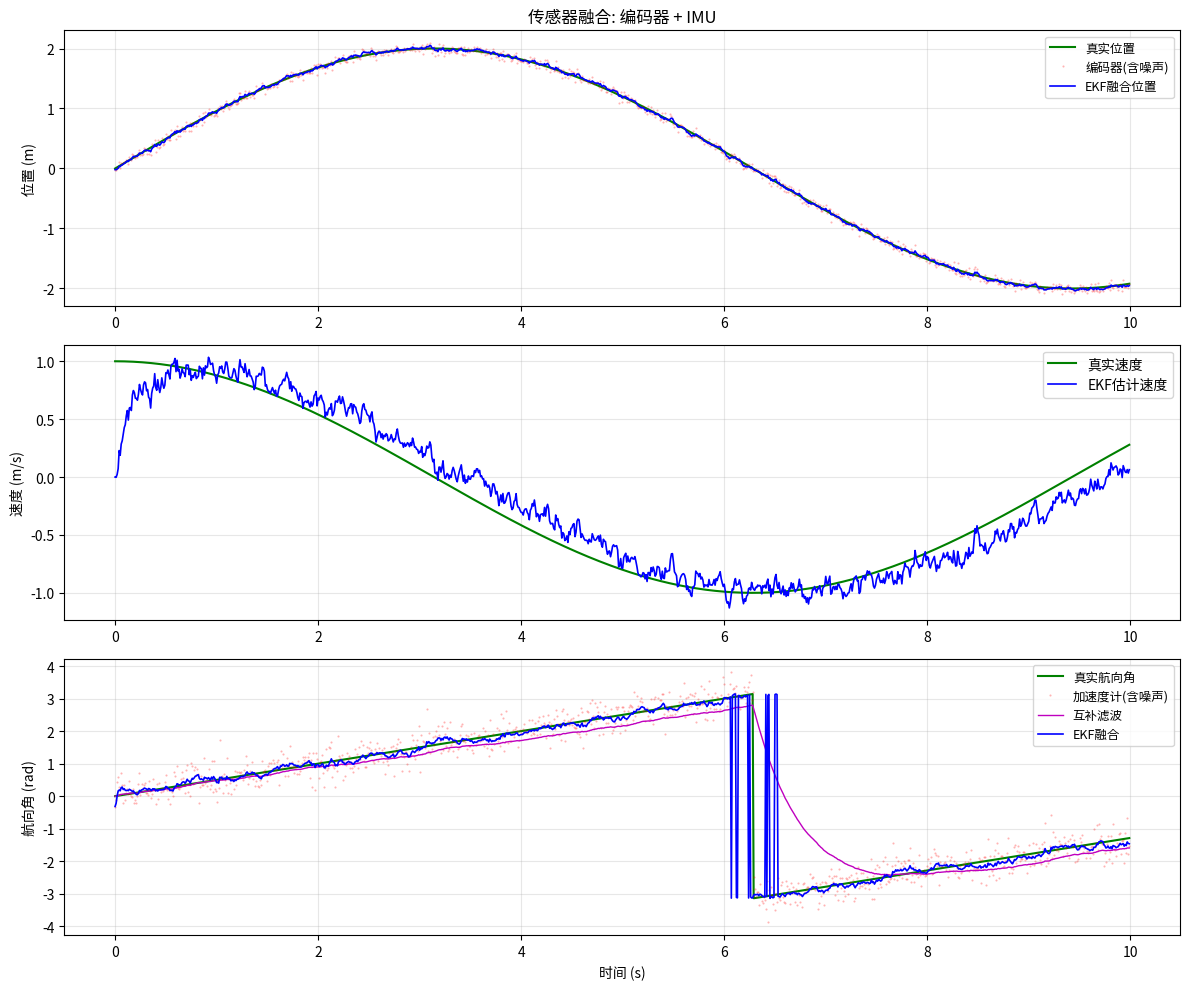

Here is the Python script that generated this plot:
"""
传感器融合仿真 - 编码器 + IMU(陀螺仪/加速度计)
适用于电赛平衡小车、AGV导航等场景

依赖: pip install numpy matplotlib
"""

import numpy as np
import matplotlib
matplotlib.use('Agg')
import matplotlib.pyplot as plt

# ============ 互补滤波器 ============
class ComplementaryFilter:
    """互补滤波: 融合陀螺仪(高频)和加速度计(低频)"""
    def __init__(self, alpha=0.98, dt=0.01):
        self.alpha = alpha
        self.dt = dt
        self.angle = 0

    def update(self, gyro_rate, accel_angle):
        self.angle = self.alpha * (self.angle + gyro_rate * self.dt) + \
                     (1 - self.alpha) * accel_angle
        return self.angle

# ============ 扩展卡尔曼滤波器(简化) ============
class EKFFusion:
    """
    扩展卡尔曼滤波器: 融合编码器和IMU
    状态: [位置, 速度, 偏航角, 陀螺仪偏置]
    """
    def __init__(self, dt=0.01):
        self.dt = dt
        self.x = np.zeros(4)  # [pos, vel, yaw, gyro_bias]
        self.P = np.eye(4) * 10
        # 过程噪声
        self.Q = np.diag([0.01, 0.1, 0.01, 0.001])
        # 编码器观测噪声
        self.R_enc = np.array([[0.1]])
        # IMU角度观测噪声
        self.R_imu = np.array([[0.5]])

    def predict(self, gyro_rate, accel=0):
        """预测: 使用陀螺仪积分"""
        dt = self.dt
        F = np.eye(4)
        F[0, 1] = dt  # pos += vel * dt
        F[2, 3] = 0   # yaw通过观测更新

        # 状态预测
        self.x[0] += self.x[1] * dt
        self.x[2] += (gyro_rate - self.x[3]) * dt  # 积分陀螺仪(减去偏置)
        self.x[2] = self._normalize_angle(self.x[2])

        self.P = F @ self.P @ F.T + self.Q
        return self.x.copy()

    def update_encoder(self, encoder_pos):
        """编码器位置更新"""
        H = np.array([[1, 0, 0, 0]])
        z = np.array([encoder_pos])
        y = z - H @ self.x
        S = H @ self.P @ H.T + self.R_enc
        K = self.P @ H.T @ np.linalg.inv(S)
        self.x = self.x + (K @ y).flatten()
        self.P = (np.eye(4) - K @ H) @ self.P

    def update_imu_angle(self, accel_angle):
        """IMU加速度计角度更新"""
        H = np.array([[0, 0, 1, 0]])
        z = np.array([accel_angle])
        y = z - H @ self.x
        # 处理角度环绕
        y[0] = self._normalize_angle(y[0])
        S = H @ self.P @ H.T + self.R_imu
        K = self.P @ H.T @ np.linalg.inv(S)
        self.x = self.x + (K @ y).flatten()
        self.x[2] = self._normalize_angle(self.x[2])
        self.P = (np.eye(4) - K @ H) @ self.P

    def _normalize_angle(self, a):
        while a > np.pi: a -= 2*np.pi
        while a < -np.pi: a += 2*np.pi
        return a

# ============ 传感器模拟 ============
class SensorSimulator:
    """模拟编码器、陀螺仪、加速度计"""
    def __init__(self, dt=0.01):
        self.dt = dt
        # 传感器噪声参数
        self.enc_noise_std = 0.05      # 编码器位置噪声 (m)
        self.gyro_noise_std = 0.02     # 陀螺仪噪声 (rad/s)
        self.gyro_bias = 0.01          # 陀螺仪常值偏置 (rad/s)
        self.accel_noise_std = 0.3     # 加速度计噪声 (rad)
        self.accel_lpf = 0             # 加速度计低通滤波

    def generate_trajectory(self, steps):
        """生成真实轨迹"""
        t = np.arange(steps) * self.dt
        # 圆弧运动
        true_pos = 2.0 * np.sin(0.5 * t)
        true_vel = 2.0 * 0.5 * np.cos(0.5 * t)
        true_yaw = 0.5 * t
        true_yaw = np.arctan2(np.sin(true_yaw), np.cos(true_yaw))
        return t, true_pos, true_vel, true_yaw

    def read_encoder(self, true_pos):
        return true_pos + np.random.randn() * self.enc_noise_std

    def read_gyro(self, true_yaw_rate):
        return true_yaw_rate + self.gyro_bias + np.random.randn() * self.gyro_noise_std

    def read_accel(self, true_yaw):
        # 加速度计得到的角度(低频准确, 高频噪声大)
        return true_yaw + np.random.randn() * self.accel_noise_std

# ============ 仿真主程序 ============
def run_fusion_simulation():
    dt = 0.01
    steps = 1000
    sim = SensorSimulator(dt=dt)
    t, true_pos, true_vel, true_yaw = sim.generate_trajectory(steps)

    # 三种方案
    comp_filter = ComplementaryFilter(alpha=0.98, dt=dt)
    ekf = EKFFusion(dt=dt)

    # 存储结果
    comp_angles = []
    ekf_positions = []
    ekf_velocities = []
    ekf_angles = []
    enc_positions = []
    imu_angles = []

    for i in range(steps):
        # 读取传感器
        enc_pos = sim.read_encoder(true_pos[i])
        gyro_rate = sim.read_gyro(true_vel[i] * 0.3)  # 简化: 角速度与速度相关
        accel_angle = sim.read_accel(true_yaw[i])

        enc_positions.append(enc_pos)
        imu_angles.append(accel_angle)

        # 互补滤波(仅角度)
        comp_angle = comp_filter.update(gyro_rate, accel_angle)
        comp_angles.append(comp_angle)

        # EKF融合
        ekf.predict(gyro_rate)
        ekf.update_encoder(enc_pos)
        ekf.update_imu_angle(accel_angle)
        ekf_positions.append(ekf.x[0])
        ekf_velocities.append(ekf.x[1])
        ekf_angles.append(ekf.x[2])

    # 绘图
    fig, axes = plt.subplots(3, 1, figsize=(12, 10))

    # 位置融合
    axes[0].plot(t, true_pos, 'g-', label='真实位置', linewidth=1.5)
    axes[0].plot(t, enc_positions, 'r.', label='编码器(含噪声)', markersize=1, alpha=0.3)
    axes[0].plot(t, ekf_positions, 'b-', label='EKF融合位置', linewidth=1.2)
    axes[0].set_ylabel('位置 (m)')
    axes[0].set_title('传感器融合: 编码器 + IMU')
    axes[0].legend(fontsize=9)
    axes[0].grid(True, alpha=0.3)

    # 速度估计
    axes[1].plot(t, true_vel, 'g-', label='真实速度', linewidth=1.5)
    axes[1].plot(t, ekf_velocities, 'b-', label='EKF估计速度', linewidth=1.2)
    axes[1].set_ylabel('速度 (m/s)')
    axes[1].legend()
    axes[1].grid(True, alpha=0.3)

    # 角度融合
    axes[2].plot(t, true_yaw, 'g-', label='真实航向角', linewidth=1.5)
    axes[2].plot(t, imu_angles, 'r.', label='加速度计(含噪声)', markersize=1, alpha=0.3)
    axes[2].plot(t, comp_angles, 'm-', label='互补滤波', linewidth=1)
    axes[2].plot(t, ekf_angles, 'b-', label='EKF融合', linewidth=1.2)
    axes[2].set_xlabel('时间 (s)')
    axes[2].set_ylabel('航向角 (rad)')
    axes[2].legend(fontsize=9)
    axes[2].grid(True, alpha=0.3)

    plt.tight_layout()
    plt.savefig('sensor_fusion.png', dpi=150)
    plt.close('all')

    # 性能指标
    pos_enc_rmse = np.sqrt(np.mean((np.array(enc_positions) - true_pos)**2))
    pos_ekf_rmse = np.sqrt(np.mean((np.array(ekf_positions) - true_pos)**2))
    vel_ekf_rmse = np.sqrt(np.mean((np.array(ekf_velocities) - true_vel)**2))
    yaw_imu_rmse = np.sqrt(np.mean((np.array(imu_angles) - true_yaw)**2))
    yaw_comp_rmse = np.sqrt(np.mean((np.array(comp_angles) - true_yaw)**2))
    yaw_ekf_rmse = np.sqrt(np.mean((np.array(ekf_angles) - true_yaw)**2))

    print("=== 传感器融合性能对比 ===")
    print(f"位置 - 编码器RMSE: {pos_enc_rmse:.4f}m, EKF融合RMSE: {pos_ekf_rmse:.4f}m, "
          f"改善 {(1-pos_ekf_rmse/pos_enc_rmse)*100:.1f}%")
    print(f"速度 - EKF估计RMSE: {vel_ekf_rmse:.4f}m/s")
    print(f"角度 - 加速度计RMSE: {yaw_imu_rmse:.4f}rad, "
          f"互补滤波RMSE: {yaw_comp_rmse:.4f}rad, "
          f"EKF融合RMSE: {yaw_ekf_rmse:.4f}rad")

if __name__ == '__main__':
    run_fusion_simulation()
